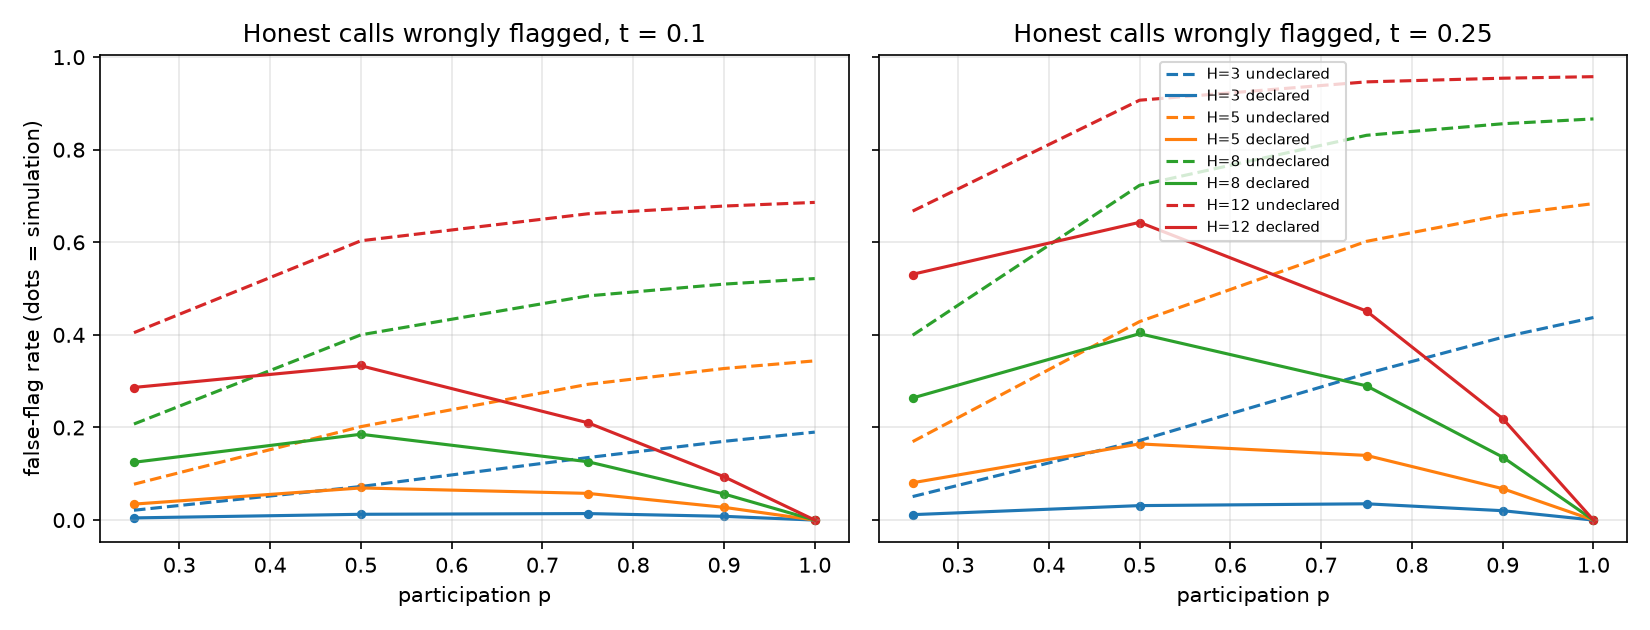

The table this chart was drawn from, first rows:
H, p, t, declared_exact, declared_mc, undeclared_exact, undeclared_mc, unknown_exact
3, 0.25, 0.05, 0.002344, 0.002315, 0.01078, 0.01088, 0.8438
3, 0.25, 0.10, 0.004687, 0.004740, 0.02125, 0.02075, 0.8438
3, 0.25, 0.25, 0.01172, 0.01194, 0.05078, 0.05114, 0.8438
3, 0.25, 0.50, 0.02344, 0.02337, 0.09375, 0.09423, 0.8438
3, 0.50, 0.05, 0.006250, 0.006210, 0.03687, 0.03691, 0.5
3, 0.50, 0.10, 0.0125, 0.01236, 0.0725, 0.07205, 0.5
3, 0.50, 0.25, 0.03125, 0.03102, 0.1719, 0.1716, 0.5
3, 0.50, 0.50, 0.0625, 0.06259, 0.3125, 0.3114, 0.5
3, 0.75, 0.05, 0.007031, 0.006970, 0.06891, 0.06834, 0.1562
3, 0.75, 0.10, 0.01406, 0.01378, 0.135, 0.1351, 0.1562
3, 0.75, 0.25, 0.03516, 0.03515, 0.3164, 0.3162, 0.1562
3, 0.75, 0.50, 0.07031, 0.07, 0.5625, 0.564, 0.1562
3, 0.90, 0.05, 0.004050, 0.003910, 0.08707, 0.08714, 0.028
3, 0.90, 0.10, 0.008100, 0.007925, 0.1701, 0.1699, 0.028
3, 0.90, 0.25, 0.02025, 0.02022, 0.3949, 0.3955, 0.028
3, 0.90, 0.50, 0.0405, 0.03973, 0.6885, 0.6898, 0.028
3, 1.00, 0.05, 0.000000, 0.000000, 0.0975, 0.09793, 0.000000
3, 1.00, 0.10, 0.000000, 0.000000, 0.19, 0.1895, 0.000000
3, 1.00, 0.25, 0.000000, 0.000000, 0.4375, 0.4378, 0.000000
3, 1.00, 0.50, 0.000000, 0.000000, 0.75, 0.7515, 0.000000
5, 0.25, 0.05, 0.01762, 0.01757, 0.04052, 0.0409, 0.6328
5, 0.25, 0.10, 0.03448, 0.03498, 0.07749, 0.07734, 0.6328
5, 0.25, 0.25, 0.08061, 0.08021, 0.1694, 0.1697, 0.6328
5, 0.25, 0.50, 0.1439, 0.1429, 0.2725, 0.2709, 0.6328
5, 0.50, 0.05, 0.03532, 0.03522, 0.1066, 0.1062, 0.1875
5, 0.50, 0.10, 0.06941, 0.07089, 0.2019, 0.2017, 0.1875
5, 0.50, 0.25, 0.1646, 0.1649, 0.4287, 0.4295, 0.1875
5, 0.50, 0.50, 0.3008, 0.303, 0.6562, 0.6555, 0.1875
5, 0.75, 0.05, 0.02914, 0.02907, 0.1565, 0.1571, 0.01562
5, 0.75, 0.10, 0.05767, 0.05665, 0.2932, 0.2907, 0.01562
5, 0.75, 0.25, 0.1397, 0.1388, 0.6021, 0.6023, 0.01562
5, 0.75, 0.50, 0.2648, 0.265, 0.8701, 0.8701, 0.01562
5, 0.90, 0.05, 0.01383, 0.01369, 0.1759, 0.1757, 0.000460
5, 0.90, 0.10, 0.02753, 0.0273, 0.3274, 0.3265, 0.000460
5, 0.90, 0.25, 0.06785, 0.06792, 0.6588, 0.6599, 0.000460
5, 0.90, 0.50, 0.1325, 0.1335, 0.921, 0.9205, 0.000460
5, 1.00, 0.05, 0.000000, 0.000000, 0.1855, 0.1856, 0.000000
5, 1.00, 0.10, 0.000000, 0.000000, 0.3439, 0.3442, 0.000000
5, 1.00, 0.25, 0.000000, 0.000000, 0.6836, 0.6823, 0.000000
5, 1.00, 0.50, 0.000000, 0.000000, 0.9375, 0.9372, 0.000000
8, 0.25, 0.05, 0.06611, 0.06474, 0.1138, 0.1124, 0.3671
8, 0.25, 0.10, 0.1248, 0.1249, 0.2075, 0.2087, 0.3671
8, 0.25, 0.25, 0.2638, 0.2644, 0.3993, 0.4, 0.3671
8, 0.25, 0.50, 0.4063, 0.4055, 0.5475, 0.5464, 0.3671
8, 0.50, 0.05, 0.09719, 0.09728, 0.2243, 0.2242, 0.03516
8, 0.50, 0.10, 0.1854, 0.1865, 0.4001, 0.3999, 0.03516
8, 0.50, 0.25, 0.4026, 0.4061, 0.7231, 0.7255, 0.03516
8, 0.50, 0.50, 0.6425, 0.6425, 0.9102, 0.9091, 0.03516
8, 0.75, 0.05, 0.06483, 0.06474, 0.2765, 0.2764, 0.000381
8, 0.75, 0.10, 0.1261, 0.1245, 0.4842, 0.4828, 0.000381
8, 0.75, 0.25, 0.2899, 0.2906, 0.8311, 0.8308, 0.000381
8, 0.75, 0.50, 0.5053, 0.5051, 0.9827, 0.9831, 0.000381
8, 0.90, 0.05, 0.02854, 0.02811, 0.2934, 0.2919, 0.000001
8, 0.90, 0.10, 0.0564, 0.05689, 0.5097, 0.5097, 0.000001
8, 0.90, 0.25, 0.136, 0.1348, 0.8561, 0.8556, 0.000001
8, 0.90, 0.50, 0.2562, 0.2565, 0.9901, 0.9902, 0.000001
8, 1.00, 0.05, 0.000000, 0.000000, 0.3017, 0.303, 0.000000
8, 1.00, 0.10, 0.000000, 0.000000, 0.5217, 0.5234, 0.000000
8, 1.00, 0.25, 0.000000, 0.000000, 0.8665, 0.8674, 0.000000
8, 1.00, 0.50, 0.000000, 0.000000, 0.9922, 0.9921, 0.000000
... 20 more rows
